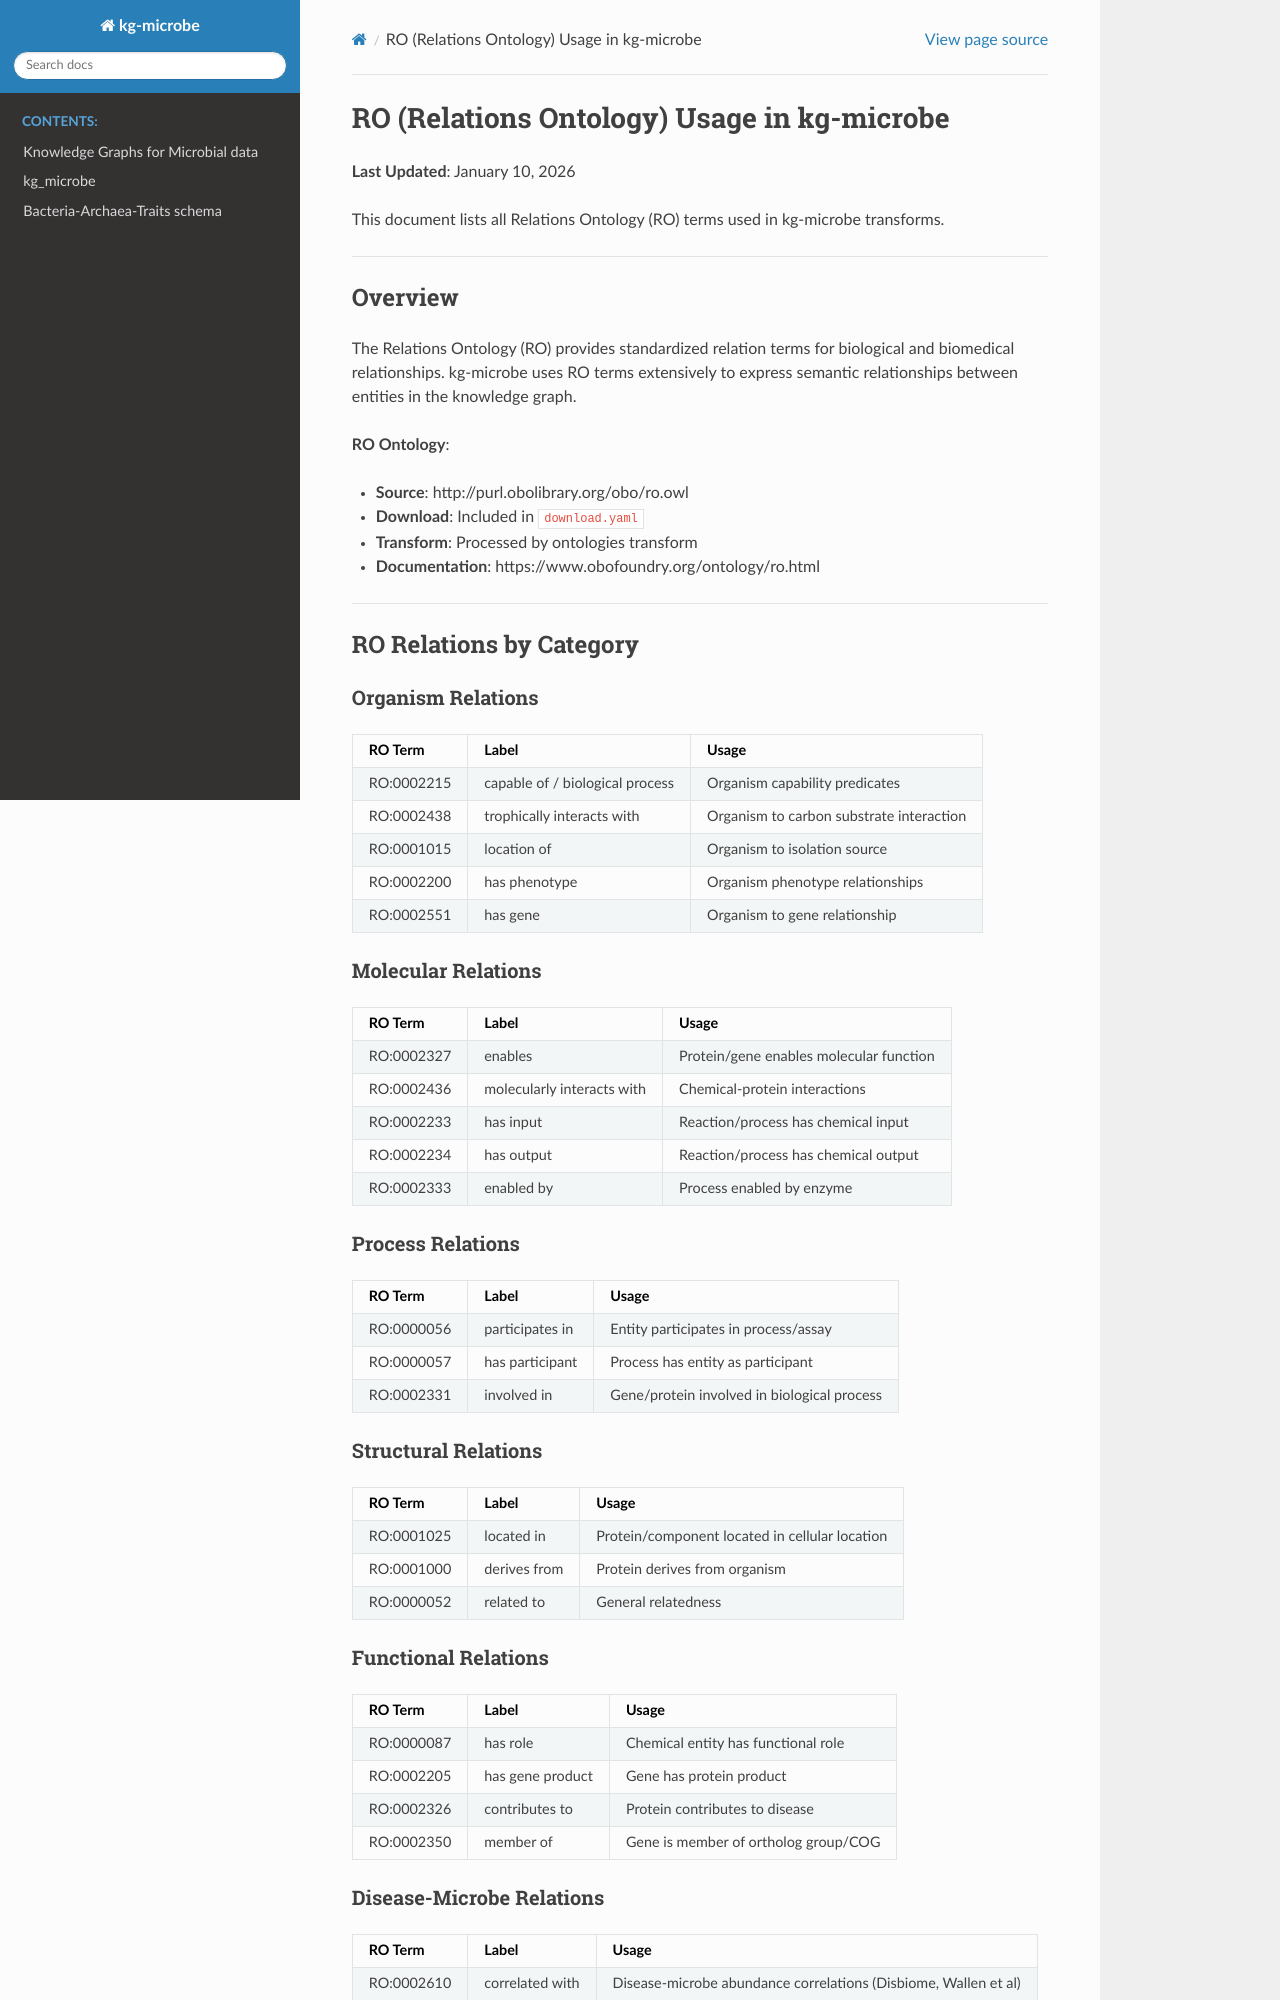

repository: Knowledge-Graph-Hub/kg-microbe · page: RO_RELATIONS.html · generator: sphinx

# RO (Relations Ontology) Usage in kg-microbe

**Last Updated**: January 10, 2026

This document lists all Relations Ontology (RO) terms used in kg-microbe transforms.

---

## Overview

The Relations Ontology (RO) provides standardized relation terms for biological and biomedical relationships. kg-microbe uses RO terms extensively to express semantic relationships between entities in the knowledge graph.

**RO Ontology**:
- **Source**: http://purl.obolibrary.org/obo/ro.owl
- **Download**: Included in `download.yaml`
- **Transform**: Processed by ontologies transform
- **Documentation**: https://www.obofoundry.org/ontology/ro.html

---

## RO Relations by Category

### Organism Relations

| RO Term | Label | Usage |
|---------|-------|-------|
| RO:0002215 | capable of / biological process | Organism capability predicates |
| RO:0002438 | trophically interacts with | Organism to carbon substrate interaction |
| RO:0001015 | location of | Organism to isolation source |
| RO:0002200 | has phenotype | Organism phenotype relationships |
| RO:0002551 | has gene | Organism to gene relationship |

### Molecular Relations

| RO Term | Label | Usage |
|---------|-------|-------|
| RO:0002327 | enables | Protein/gene enables molecular function |
| RO:0002436 | molecularly interacts with | Chemical-protein interactions |
| RO:0002233 | has input | Reaction/process has chemical input |
| RO:0002234 | has output | Reaction/process has chemical output |
| RO:0002333 | enabled by | Process enabled by enzyme |

### Process Relations

| RO Term | Label | Usage |
|---------|-------|-------|
| RO:0000056 | participates in | Entity participates in process/assay |
| RO:0000057 | has participant | Process has entity as participant |
| RO:0002331 | involved in | Gene/protein involved in biological process |

### Structural Relations

| RO Term | Label | Usage |
|---------|-------|-------|
| RO:0001025 | located in | Protein/component located in cellular location |
| RO:0001000 | derives from | Protein derives from organism |
| RO:0000052 | related to | General relatedness |

### Functional Relations

| RO Term | Label | Usage |
|---------|-------|-------|
| RO:0000087 | has role | Chemical entity has functional role |
| RO:0002205 | has gene product | Gene has protein product |
| RO:0002326 | contributes to | Protein contributes to disease |
| RO:0002350 | member of | Gene is member of ortholog group/COG |

### Disease-Microbe Relations

| RO Term | Label | Usage |
|---------|-------|-------|
| RO:0002610 | correlated with | Disease-microbe abundance correlations (Disbiome, Wallen et al) |

### Homology Relations

| RO Term | Label | Usage |
|---------|-------|-------|
| RO:HOM0000017 | orthologous to | Gene orthology relationships (KEGG KO) |

---

## Transform Usage
